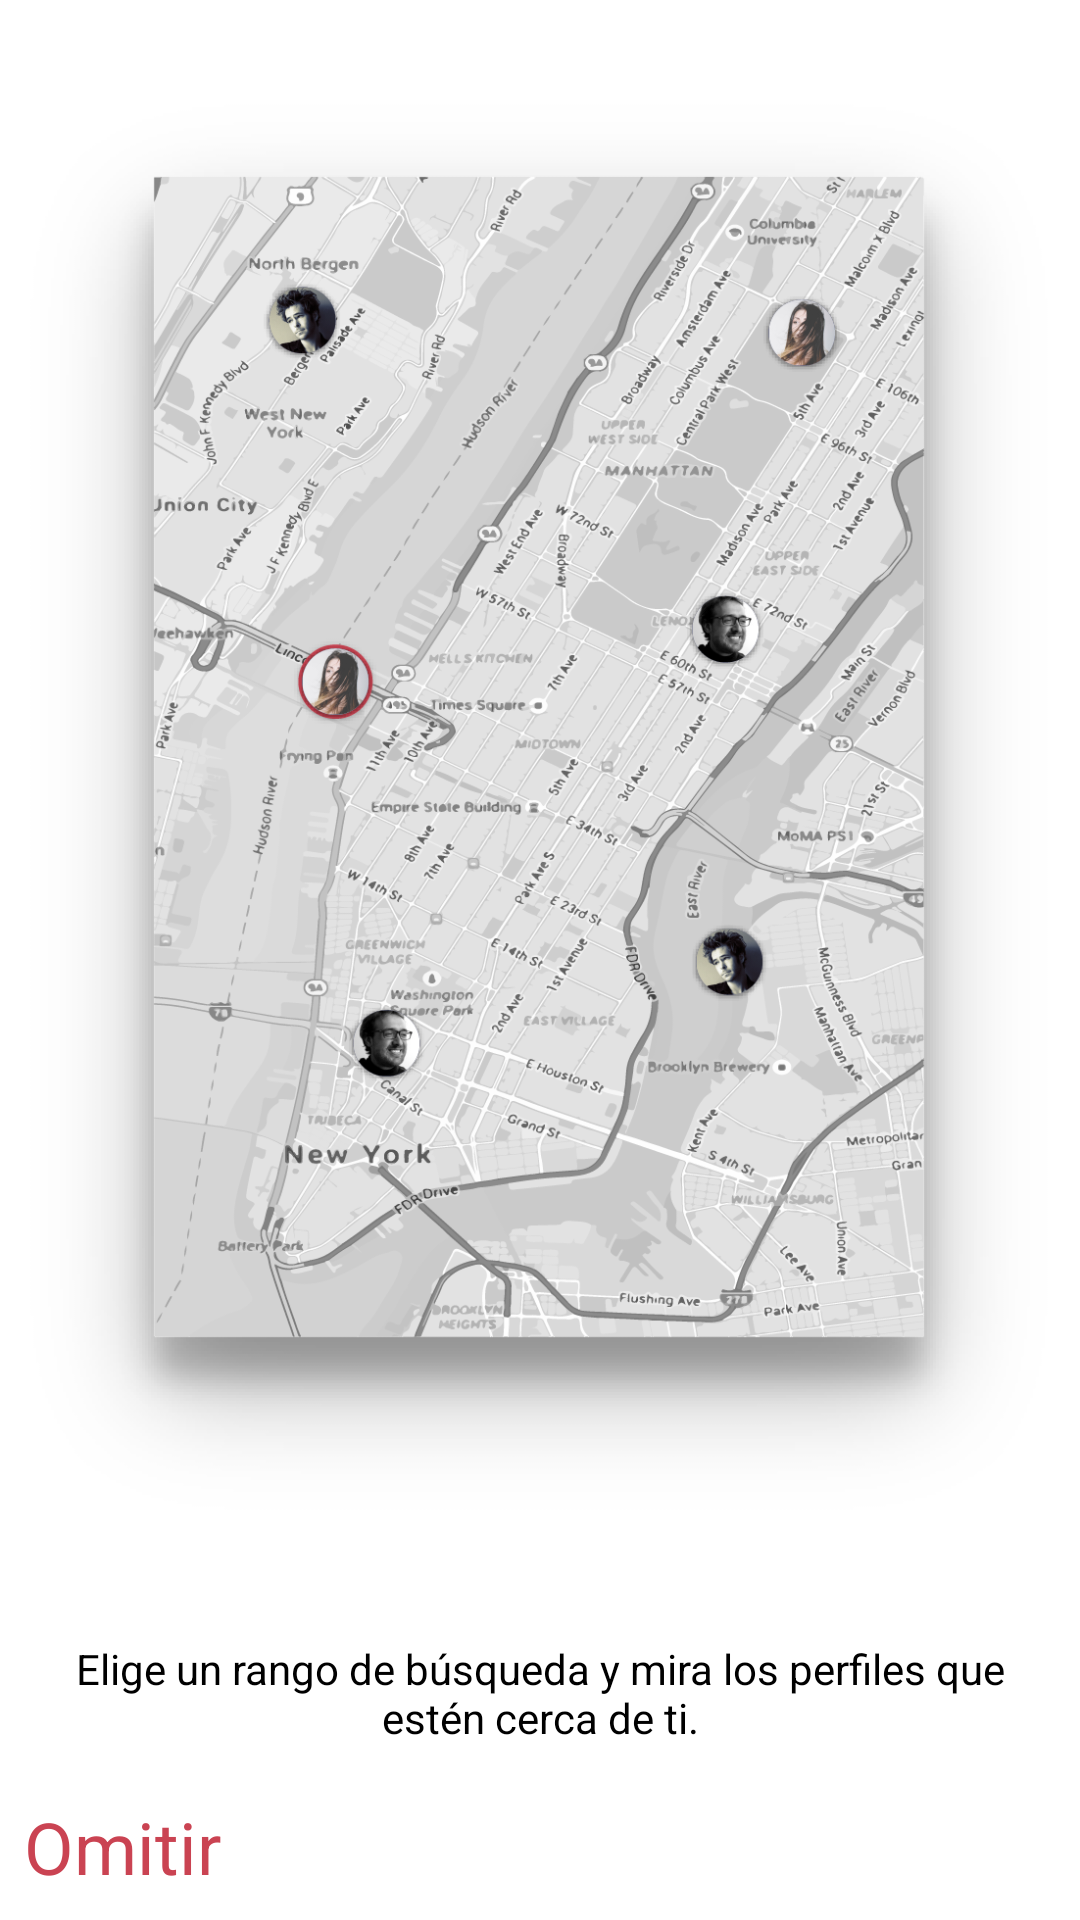

Android layout source for this screen:
<!-- AndroidManifest.xml: application theme AppTheme -->
<!-- res/layout/onboarding_slide.xml -->
<?xml version="1.0" encoding="utf-8"?>
<LinearLayout
    xmlns:android="http://schemas.android.com/apk/res/android"
    android:layout_width="match_parent"
    android:layout_height="match_parent"
    android:orientation="vertical"
    android:background="@android:color/white" >

    <LinearLayout
        android:layout_width="match_parent"
        android:layout_height="0dp"
        android:layout_weight=".8"
        android:gravity="center">

        <ImageView
            android:layout_width="wrap_content"
            android:layout_height="wrap_content"
            android:src="@drawable/onboarding_map" />

    </LinearLayout>

    <LinearLayout
        android:layout_width="match_parent"
        android:layout_height="0dp"
        android:layout_weight=".15"
        android:orientation="vertical"
        android:padding="8dp">

        <RelativeLayout
            android:layout_width="match_parent"
            android:layout_height="wrap_content">

            <TextView
                android:layout_width="match_parent"
                android:layout_height="wrap_content"
                android:layout_alignParentTop="true"
                android:text="Elige un rango de búsqueda y mira los perfiles que estén cerca de ti."
                android:gravity="center"
                android:textColor="@android:color/black"/>

            <TextView
                android:id="@+id/skipOnboarding"
                android:layout_width="wrap_content"
                android:layout_height="wrap_content"
                android:layout_alignParentBottom="true"
                android:text="Omitir"
                android:textColor="@color/colorAccent"
                style="@style/TextAppearance.AppCompat.Headline"/>

        </RelativeLayout>

    </LinearLayout>

</LinearLayout>
<!-- resources referenced by this layout -->
<resources>
  <color name="colorAccent">#CA4352</color>
  <!-- drawable onboarding_map: png bitmap (drawable-hdpi, 230671 bytes) -->
  <style name="AppTheme" parent="Theme.AppCompat.Light.NoActionBar">
          
          <item name="colorPrimary">@color/colorPrimary</item>
          <item name="colorAccent">@color/colorAccent</item>
      </style>
  <color name="colorPrimary">#FFFF</color>
</resources>
